Image classification data set "Fusar-classification" (lokesh2503/Fusar-classification on GitHub). Class labels (6): combined ship, dredger, passenger ship, tanker, tug, unspecified ship type.

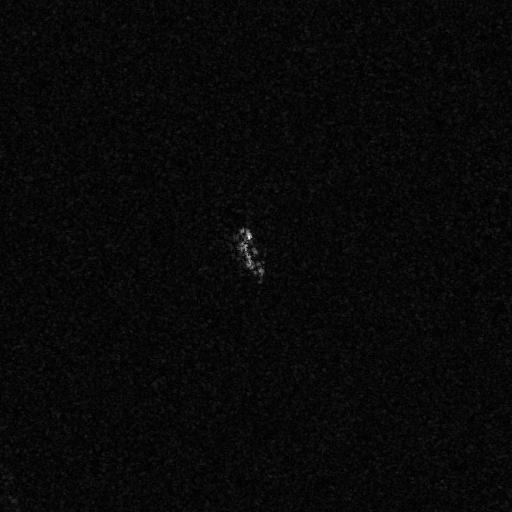
Label: passenger ship

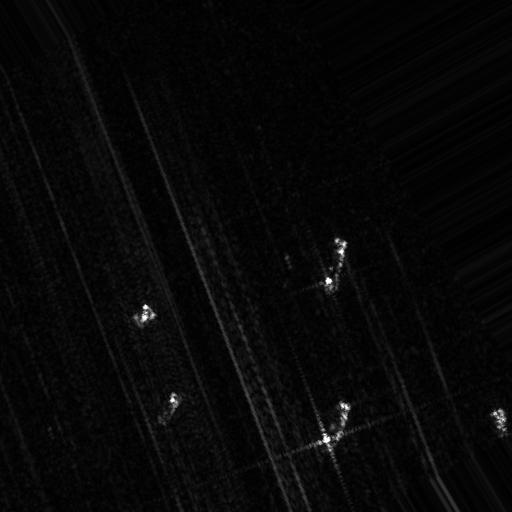
Label: dredger

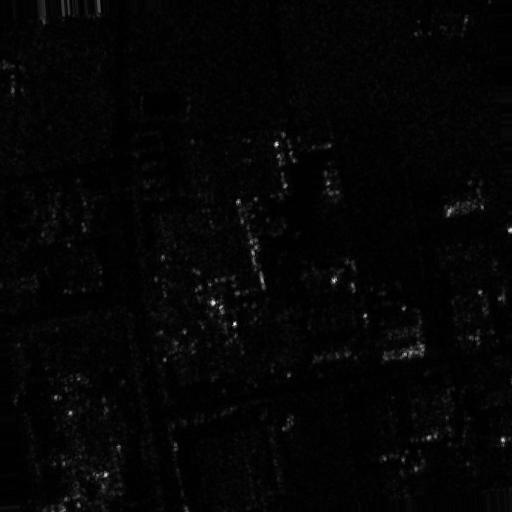
Label: tanker

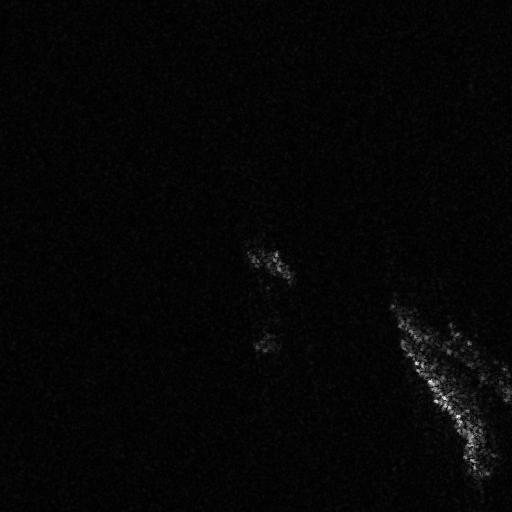
Label: combined ship

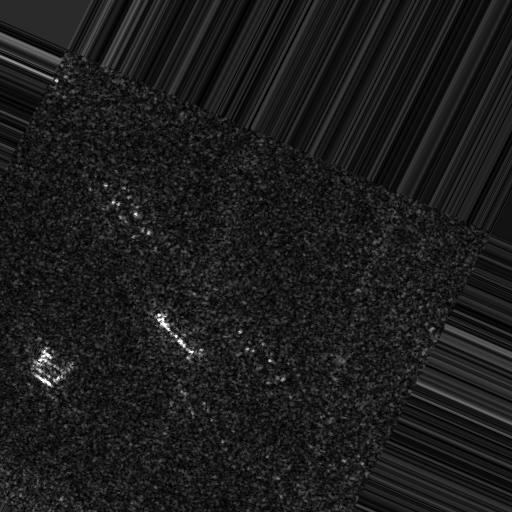
Label: unspecified ship type

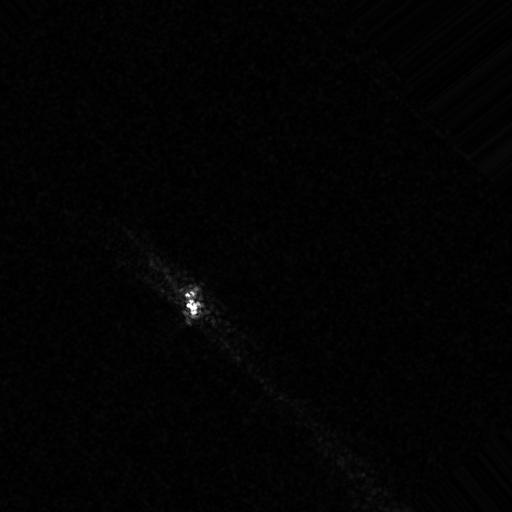
Label: tug
